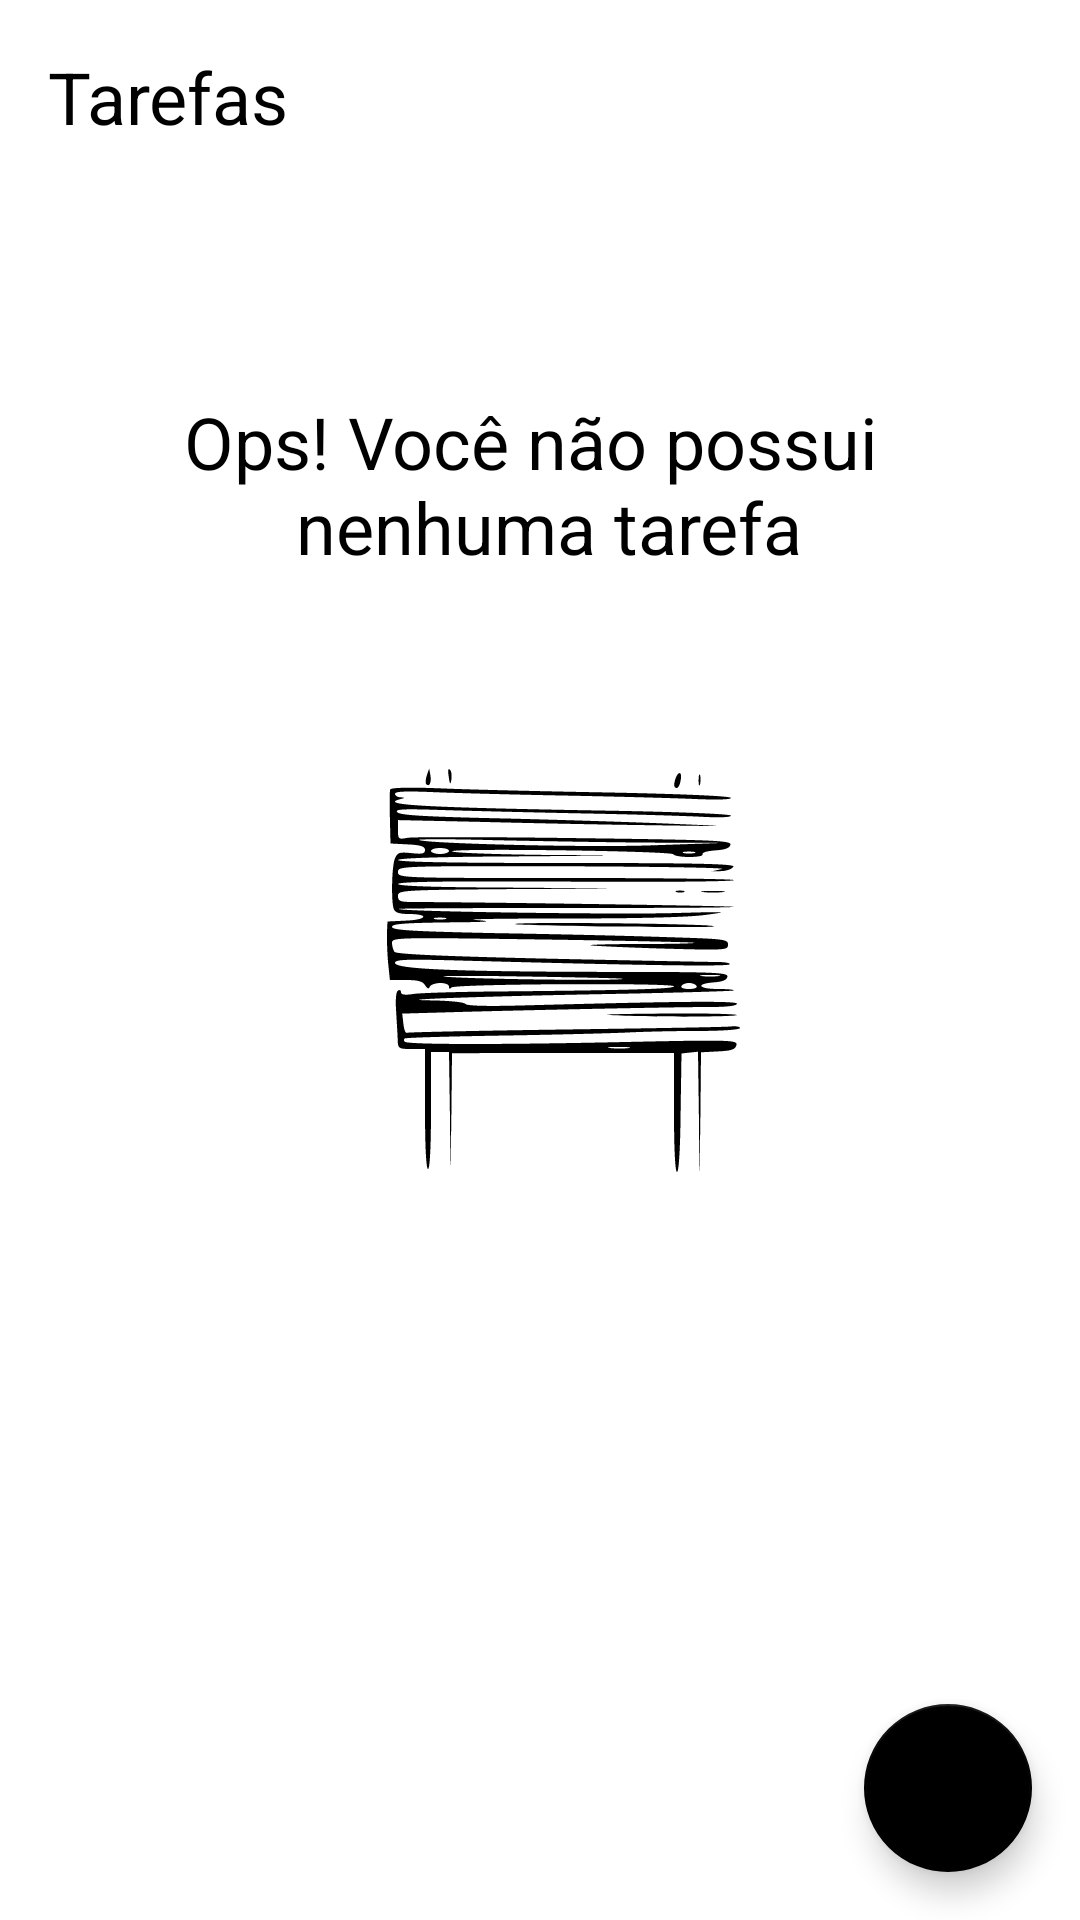

Write the Android layout XML for this screen, with the resource values it uses.
<!-- AndroidManifest.xml: application theme Theme.ListToDo -->
<!-- res/layout/activity_main.xml -->
<?xml version="1.0" encoding="utf-8"?>
<androidx.constraintlayout.widget.ConstraintLayout
    xmlns:android="http://schemas.android.com/apk/res/android"
    xmlns:app="http://schemas.android.com/apk/res-auto"
    xmlns:tools="http://schemas.android.com/tools"
    android:layout_width="match_parent"
    android:layout_height="match_parent"
    tools:context=".view.MainActivity">

    <TextView
        android:id="@+id/tv_title"
        android:layout_width="wrap_content"
        android:layout_height="wrap_content"
        android:text="@string/label_tasks"
        android:textColor="@color/black"
        android:textSize="24sp"
        android:layout_margin="16dp"
        app:layout_constraintTop_toTopOf="parent"
        app:layout_constraintStart_toStartOf="parent"/>

    <include
        android:id="@+id/include_empty"
        layout="@layout/empty_state"/>

    <androidx.recyclerview.widget.RecyclerView
        android:id="@+id/rv_tasks"
        android:layout_width="match_parent"
        android:layout_height="0dp"
        app:layout_constraintTop_toBottomOf="@+id/tv_title"
        android:layout_marginTop="16dp"
        tools:visibility="gone"
        app:layoutManager="androidx.recyclerview.widget.LinearLayoutManager"
        tools:itemCount="8"
        tools:listitem="@layout/item_task"
        app:layout_constraintBottom_toTopOf="@+id/fab"/>

    <com.google.android.material.floatingactionbutton.FloatingActionButton
        android:id="@+id/fab"
        android:src="@drawable/ic_add"
        app:layout_constraintBottom_toBottomOf="parent"
        app:layout_constraintEnd_toEndOf="parent"
        android:layout_margin="16dp"
        android:layout_width="wrap_content"
        android:layout_height="wrap_content"
        android:contentDescription="@string/description_new_task" />



</androidx.constraintlayout.widget.ConstraintLayout>
<!-- res/layout/empty_state.xml (included above) -->
<?xml version="1.0" encoding="utf-8"?>
<androidx.constraintlayout.widget.ConstraintLayout xmlns:android="http://schemas.android.com/apk/res/android"
    android:id="@+id/empty_state"
    android:layout_width="match_parent"
    android:layout_height="match_parent"
    android:layout_margin="16dp"
    xmlns:app="http://schemas.android.com/apk/res-auto">

    <TextView
        android:id="@+id/tv_messege"
        app:layout_constraintStart_toStartOf="parent"
        app:layout_constraintBottom_toTopOf="@+id/iv_image"
        android:text="@string/label_dont_have_tasks"
        android:textSize="24sp"
        android:layout_marginBottom="16dp"
        android:textColor="@color/black"
        android:gravity="center"
        app:layout_constraintEnd_toEndOf="parent"
        android:layout_width="0dp"
        android:layout_height="wrap_content"/>

    <androidx.appcompat.widget.AppCompatImageView
        android:id="@+id/iv_image"
        android:layout_width="wrap_content"
        android:layout_height="wrap_content"
        app:layout_constraintTop_toBottomOf="@id/tv_messege"
        app:layout_constraintBottom_toBottomOf="parent"
        app:layout_constraintTop_toTopOf="parent"
        app:srcCompat="@drawable/ic_vazio"
        app:layout_constraintStart_toStartOf="parent"
        app:layout_constraintEnd_toEndOf="parent"/>

</androidx.constraintlayout.widget.ConstraintLayout>
<!-- res/layout/item_task.xml (included above) -->
<?xml version="1.0" encoding="utf-8"?>
<androidx.constraintlayout.widget.ConstraintLayout xmlns:android="http://schemas.android.com/apk/res/android"
    android:layout_width="match_parent"
    android:layout_height="wrap_content"
    xmlns:tools="http://schemas.android.com/tools"
    android:layout_margin="16dp"
    xmlns:app="http://schemas.android.com/apk/res-auto">

    <TextView
        android:id="@+id/tv_title"
        tools:text="Passear com o cachorro"
        android:layout_width="wrap_content"
        android:layout_height="wrap_content"
        app:layout_constraintStart_toStartOf="parent"
        app:layout_constraintTop_toTopOf="parent"
        android:textSize="18sp"
        android:textStyle="bold"
        android:textColor="@color/black"/>

    <TextView
        android:id="@+id/tv_date"
        android:layout_width="wrap_content"
        android:layout_height="wrap_content"
        app:layout_constraintStart_toStartOf="@id/tv_title"
        app:layout_constraintTop_toBottomOf="@id/tv_title"
        tools:text="01/01/2021 18:00"
        android:textSize="18sp"
        android:textColor="@color/black"
        />

    <androidx.appcompat.widget.AppCompatImageView
        android:id="@+id/iv_more"
        android:layout_width="36dp"
        android:layout_height="36dp"
        app:srcCompat="@drawable/ic_more"
        app:layout_constraintEnd_toEndOf="parent"
        app:layout_constraintTop_toTopOf="parent"/>

</androidx.constraintlayout.widget.ConstraintLayout>
<!-- resources referenced by this layout -->
<resources>
  <!-- drawable ic_vazio: vector/xml drawable (drawable, 6031 chars, omitted) -->
  <string name="description_new_task">Nova Tarefa</string>
  <string name="label_dont_have_tasks">Ops! Você não possui \n nenhuma tarefa</string>
  <string name="label_tasks">Tarefas</string>
  <style name="Theme.ListToDo" parent="Theme.MaterialComponents.Light.NoActionBar">
          <item name="colorPrimary">@color/black</item>
          <item name="colorPrimaryDark">@color/black</item>
  
          <item name="colorSecondary">@color/black</item>
          <item name="colorOnSecondary">@color/white</item>
      </style>
  <!-- not gathered from this repository: default colours our renderer supplied (Android Studio template values) -->
  <color name="black">#FF000000</color>
  <color name="white">#FFFFFFFF</color>
</resources>
